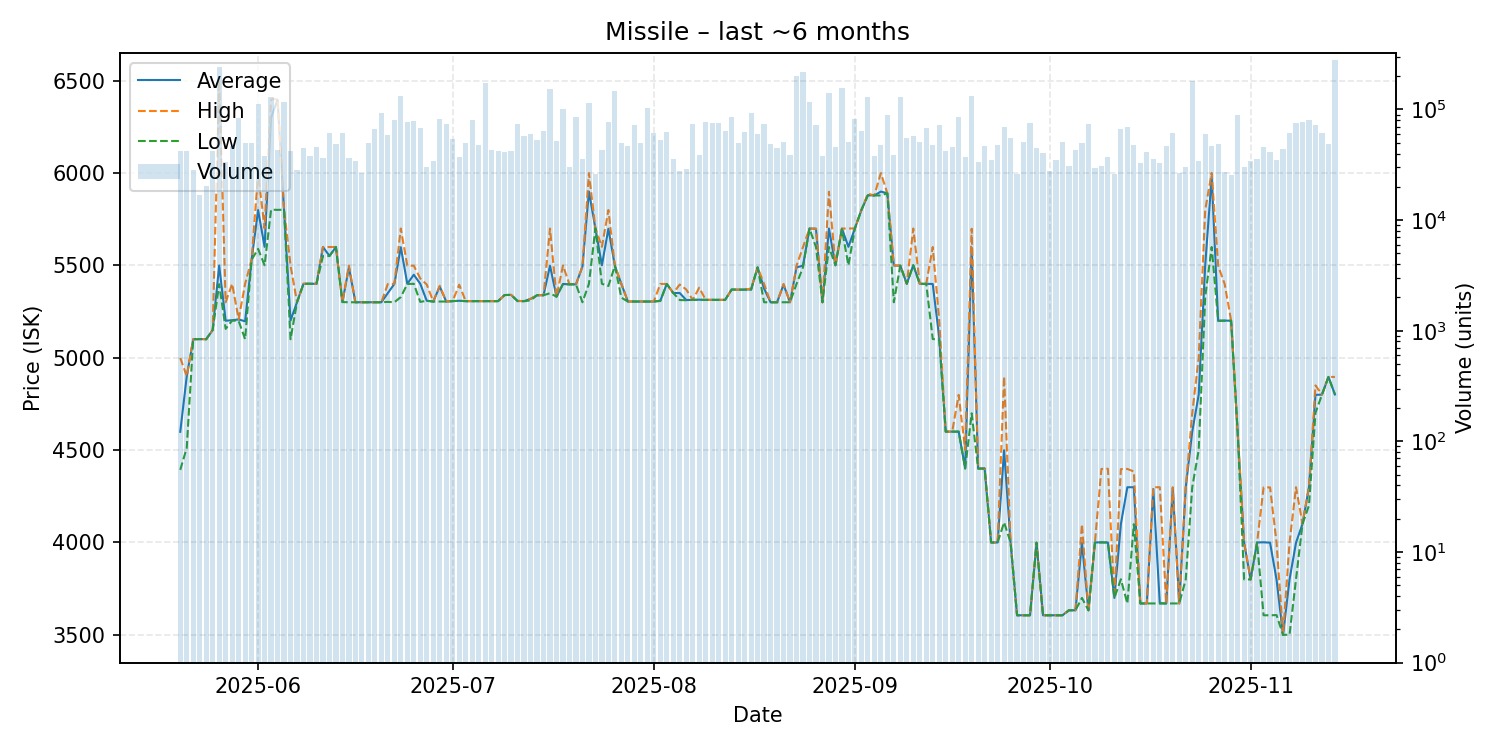

Values plotted in this chart, from the file beside it:
date, average, highest, lowest, order_count, volume
2025-05-20, 4599, 4999, 4393, 137, 42234
2025-05-21, 4899, 4900, 4512, 130, 42545
2025-05-22, 5100, 5100, 5100, 124, 28296
2025-05-23, 5101, 5101, 5100, 133, 16765
2025-05-24, 5100, 5100, 5100, 154, 20146
2025-05-25, 5150, 5150, 5150, 202, 42164
2025-05-26, 5499, 6499, 5398, 191, 241382
2025-05-27, 5200, 5300, 5156, 131, 33583
2025-05-28, 5203, 5400, 5201, 156, 46724
2025-05-29, 5207, 5208, 5199, 155, 83771
2025-05-30, 5197, 5400, 5100, 150, 50242
2025-05-31, 5530, 5530, 5530, 174, 49347
2025-06-01, 5799, 5999, 5589, 201, 112773
2025-06-02, 5600, 5700, 5500, 187, 38103
2025-06-03, 6299, 6398, 5801, 209, 130110
2025-06-04, 6396, 6399, 5800, 173, 43068
2025-06-05, 5801, 5801, 5801, 156, 115906
2025-06-06, 5201, 5499, 5100, 214, 42458
2025-06-07, 5300, 5300, 5300, 164, 28539
2025-06-08, 5400, 5400, 5400, 210, 44814
2025-06-09, 5400, 5400, 5400, 184, 38306
2025-06-10, 5400, 5400, 5400, 165, 45980
2025-06-11, 5599, 5599, 5550, 201, 36730
2025-06-12, 5551, 5599, 5550, 206, 60814
2025-06-13, 5599, 5599, 5599, 184, 49128
2025-06-14, 5301, 5301, 5301, 208, 61841
2025-06-15, 5489, 5499, 5300, 198, 36703
2025-06-16, 5300, 5300, 5300, 155, 33888
2025-06-17, 5300, 5300, 5300, 184, 26883
2025-06-18, 5300, 5300, 5300, 184, 49295
2025-06-19, 5300, 5300, 5300, 241, 66187
2025-06-20, 5300, 5300, 5300, 203, 92277
2025-06-21, 5350, 5399, 5302, 207, 59412
2025-06-22, 5399, 5399, 5300, 283, 80857
2025-06-23, 5598, 5699, 5328, 210, 133471
2025-06-24, 5400, 5498, 5399, 234, 76547
2025-06-25, 5449, 5498, 5400, 202, 78253
2025-06-26, 5400, 5429, 5302, 216, 67534
2025-06-27, 5308, 5396, 5308, 160, 30218
2025-06-28, 5304, 5304, 5304, 157, 34463
2025-06-29, 5385, 5389, 5304, 233, 82831
2025-06-30, 5304, 5304, 5304, 194, 74306
2025-07-01, 5306, 5306, 5306, 190, 53565
2025-07-02, 5308, 5395, 5308, 167, 36994
2025-07-03, 5306, 5306, 5306, 159, 49535
2025-07-04, 5306, 5306, 5306, 159, 79864
2025-07-05, 5306, 5306, 5306, 213, 47634
2025-07-06, 5306, 5306, 5306, 203, 172015
2025-07-07, 5306, 5306, 5306, 175, 43195
2025-07-08, 5306, 5306, 5306, 198, 42037
2025-07-09, 5339, 5339, 5339, 167, 41004
2025-07-10, 5340, 5340, 5340, 162, 42037
2025-07-11, 5307, 5308, 5306, 224, 73509
2025-07-12, 5306, 5306, 5306, 219, 58030
2025-07-13, 5318, 5319, 5310, 217, 59428
2025-07-14, 5338, 5338, 5338, 161, 52472
2025-07-15, 5338, 5338, 5338, 186, 63319
2025-07-16, 5498, 5699, 5349, 195, 152980
2025-07-17, 5330, 5330, 5330, 162, 51646
2025-07-18, 5399, 5499, 5398, 186, 101253
... 119 more rows
